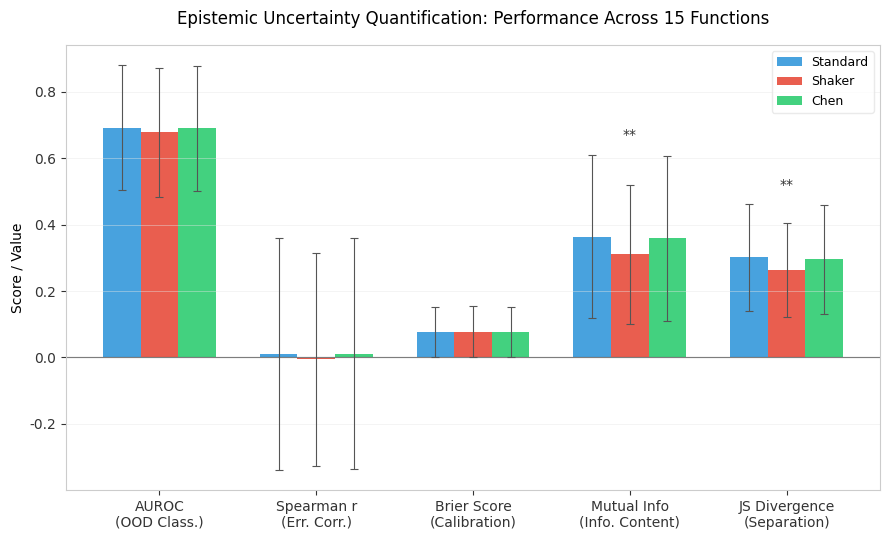
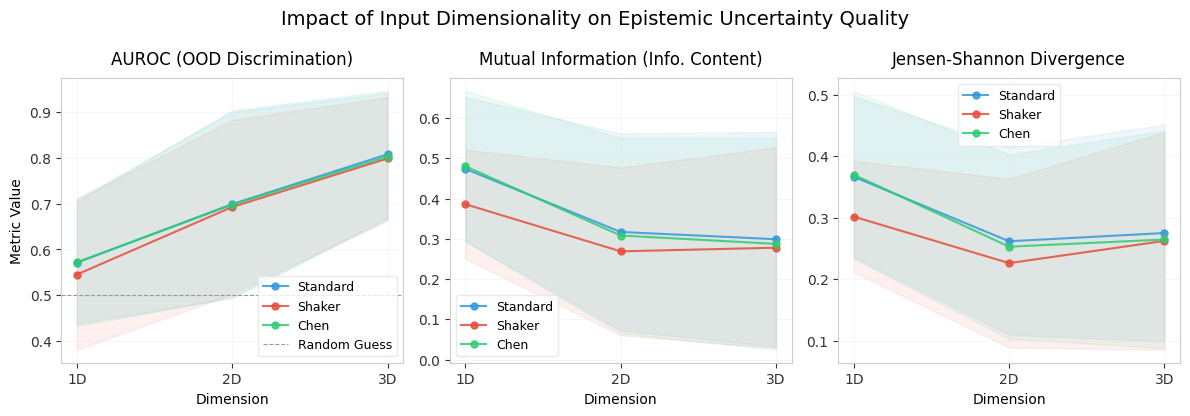

Write the Python code that produced these figures, in order.
import os
import numpy as np
import matplotlib.pyplot as plt

# Set clean, publication-ready style parameters
plt.rcParams['font.family'] = 'sans-serif'
plt.rcParams['font.sans-serif'] = ['DejaVu Sans', 'Arial', 'Helvetica']
plt.rcParams['axes.edgecolor'] = '#cccccc'
plt.rcParams['axes.linewidth'] = 0.8
plt.rcParams['xtick.color'] = '#333333'
plt.rcParams['ytick.color'] = '#333333'
plt.rcParams['grid.color'] = '#e5e5e5'
plt.rcParams['grid.linewidth'] = 0.6
plt.rcParams['figure.titlesize'] = 14
plt.rcParams['axes.titlesize'] = 12
plt.rcParams['axes.labelsize'] = 10
plt.rcParams['legend.fontsize'] = 9

# Create figures directory if not exists
os.makedirs("figures", exist_ok=True)

# -----------------------------------------------------------------------------
# Data from statistical_tests.txt
# -----------------------------------------------------------------------------
approaches = ["Standard", "Shaker", "Chen"]
colors = {
    "Standard": "#3498db",  # Steel Blue
    "Shaker": "#e74c3c",    # Coral Red
    "Chen": "#2ecc71"       # Emerald Green
}

# All Functions Summary
all_funcs_data = {
    "auroc":    {"mean": [0.6924, 0.6786, 0.6905], "std": [0.1886, 0.1943, 0.1882]},
    "spearman": {"mean": [0.0106, -0.0053, 0.0115], "std": [0.3493, 0.3214, 0.3479]},
    "brier":    {"mean": [0.0771, 0.0774, 0.0770], "std": [0.0759, 0.0761, 0.0759]},
    "mi":       {"mean": [0.3633, 0.3110, 0.3587], "std": [0.2459, 0.2101, 0.2487]},
    "jsd":      {"mean": [0.3013, 0.2637, 0.2960], "std": [0.1611, 0.1429, 0.1639]}
}

# Dimensional Breakdown Data
dim_data = {
    "1D": {
        "auroc": {"mean": [0.5711, 0.5452, 0.5717], "std": [0.1333, 0.1641, 0.1388]},
        "mi":    {"mean": [0.4738, 0.3861, 0.4804], "std": [0.1788, 0.1354, 0.1872]},
        "jsd":   {"mean": [0.3668, 0.3020, 0.3701], "std": [0.1310, 0.0906, 0.1364]}
    },
    "2D": {
        "auroc": {"mean": [0.6987, 0.6924, 0.6974], "std": [0.2044, 0.1900, 0.2025]},
        "mi":    {"mean": [0.3171, 0.2690, 0.3083], "std": [0.2447, 0.2085, 0.2427]},
        "jsd":   {"mean": [0.2619, 0.2264, 0.2531], "std": [0.1521, 0.1373, 0.1498]}
    },
    "3D": {
        "auroc": {"mean": [0.8074, 0.7983, 0.8025], "std": [0.1384, 0.1338, 0.1388]},
        "mi":    {"mean": [0.2991, 0.2780, 0.2875], "std": [0.2665, 0.2492, 0.2630]},
        "jsd":   {"mean": [0.2753, 0.2625, 0.2648], "std": [0.1763, 0.1770, 0.1768]}
    }
}

# -----------------------------------------------------------------------------
# PLOT 1: Grouped Bar Chart of All Metrics
# -----------------------------------------------------------------------------
print("Generating Plot 1: Metric Comparison...")
fig1, ax1 = plt.subplots(figsize=(9, 5.5))

metrics = ["auroc", "spearman", "brier", "mi", "jsd"]
metric_labels = ["AUROC\n(OOD Class.)", "Spearman r\n(Err. Corr.)", "Brier Score\n(Calibration)", "Mutual Info\n(Info. Content)", "JS Divergence\n(Separation)"]

x = np.arange(len(metrics))
width = 0.24

for idx, app in enumerate(approaches):
    means = [all_funcs_data[m]["mean"][idx] for m in metrics]
    stds = [all_funcs_data[m]["std"][idx] for m in metrics]
    
    rects = ax1.bar(x + (idx - 1) * width, means, width, yerr=stds,
                    label=app, color=colors[app], edgecolor="none", alpha=0.9,
                    error_kw=dict(ecolor='#555555', lw=0.8, capsize=3, capthick=0.8))

ax1.set_ylabel('Score / Value')
ax1.set_title('Epistemic Uncertainty Quantification: Performance Across 15 Functions', pad=15)
ax1.set_xticks(x)
ax1.set_xticklabels(metric_labels)
ax1.legend(frameon=True, facecolor='white', edgecolor='#e5e5e5')
ax1.grid(axis='y', linestyle='-', alpha=0.5)

# Add horizontal line at zero
ax1.axhline(0, color='#333333', linewidth=0.8, zorder=1)

# Annotations for statistical significance
# Standard/Chen are equivalent, both sig > Shaker in MI and JSD
# We label significance bars over MI and JSD
# MI significance brackets
ax1.text(3, 0.65, "**", ha="center", va="bottom", color="#333333", fontsize=10)
# JSD significance brackets
ax1.text(4, 0.50, "**", ha="center", va="bottom", color="#333333", fontsize=10)

plt.tight_layout()
fig1_path = "figures/uq_metric_comparison.png"
fig1.savefig(fig1_path, dpi=300)
plt.close(fig1)
print(f"✓ Saved: {fig1_path}")


# -----------------------------------------------------------------------------
# PLOT 2: Dimensionality Trend Line Plot (AUROC & MI & JSD)
# -----------------------------------------------------------------------------
print("Generating Plot 2: Dimensionality Trend...")
fig2, (ax_auroc, ax_mi, ax_jsd) = plt.subplots(1, 3, figsize=(12, 4.2))

dims = ["1D", "2D", "3D"]
x_dims = np.arange(len(dims))

# Setup subplots details
axes_config = [
    (ax_auroc, "auroc", "AUROC (OOD Discrimination)", "Higher is better"),
    (ax_mi, "mi", "Mutual Information (Info. Content)", "Higher is better"),
    (ax_jsd, "jsd", "Jensen-Shannon Divergence", "Higher is better")
]

for ax, metric_key, title, subtitle in axes_config:
    for idx, app in enumerate(approaches):
        means = [dim_data[d][metric_key]["mean"][idx] for d in dims]
        stds = [dim_data[d][metric_key]["std"][idx] for d in dims]
        
        # Plot line
        ax.plot(x_dims, means, marker='o', linewidth=1.5, markersize=5,
                label=app, color=colors[app], alpha=0.85)
        # Plot standard error band
        ax.fill_between(x_dims, np.array(means) - np.array(stds), np.array(means) + np.array(stds),
                        color=colors[app], alpha=0.08)
        
    ax.set_title(title, pad=10)
    ax.set_xticks(x_dims)
    ax.set_xticklabels(dims)
    ax.set_xlabel("Dimension")
    ax.grid(linestyle='-', alpha=0.4)
    if metric_key == "auroc":
        ax.set_ylabel("Metric Value")
        ax.axhline(0.5, color='#999999', linestyle='--', linewidth=0.8, label="Random Guess")
        ax.legend(frameon=True, facecolor='white', edgecolor='#e5e5e5', loc="lower right")
    else:
        ax.legend(frameon=True, facecolor='white', edgecolor='#e5e5e5')

plt.suptitle("Impact of Input Dimensionality on Epistemic Uncertainty Quality", y=0.98)
plt.tight_layout()
fig2_path = "figures/dimensionality_trend.png"
fig2.savefig(fig2_path, dpi=300)
plt.close(fig2)
print(f"✓ Saved: {fig2_path}")

print("\n🎉 All visualizations completed successfully!")
